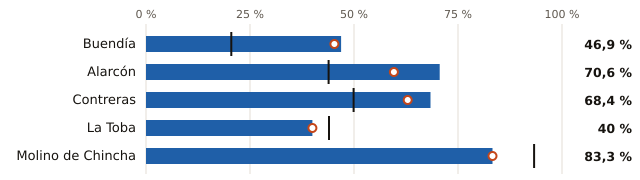

The file beside this chart, header and first rows:
embalse, pct, pct_hace_1_anio, pct_media_10_anios, vol_hm3, capacidad_hm3
Buendía, 46.9, 45.3, 20.5, 799.0, 1705
Alarcón, 70.6, 59.6, 43.9, 789.0, 1118
Contreras, 68.4, 62.9, 49.9, 247.0, 361.0
La Toba, 40.0, 40.0, 44.0, 4.0, 10.0
Molino de Chincha, 83.3, 83.3, 93.3, 5.0, 6.0
